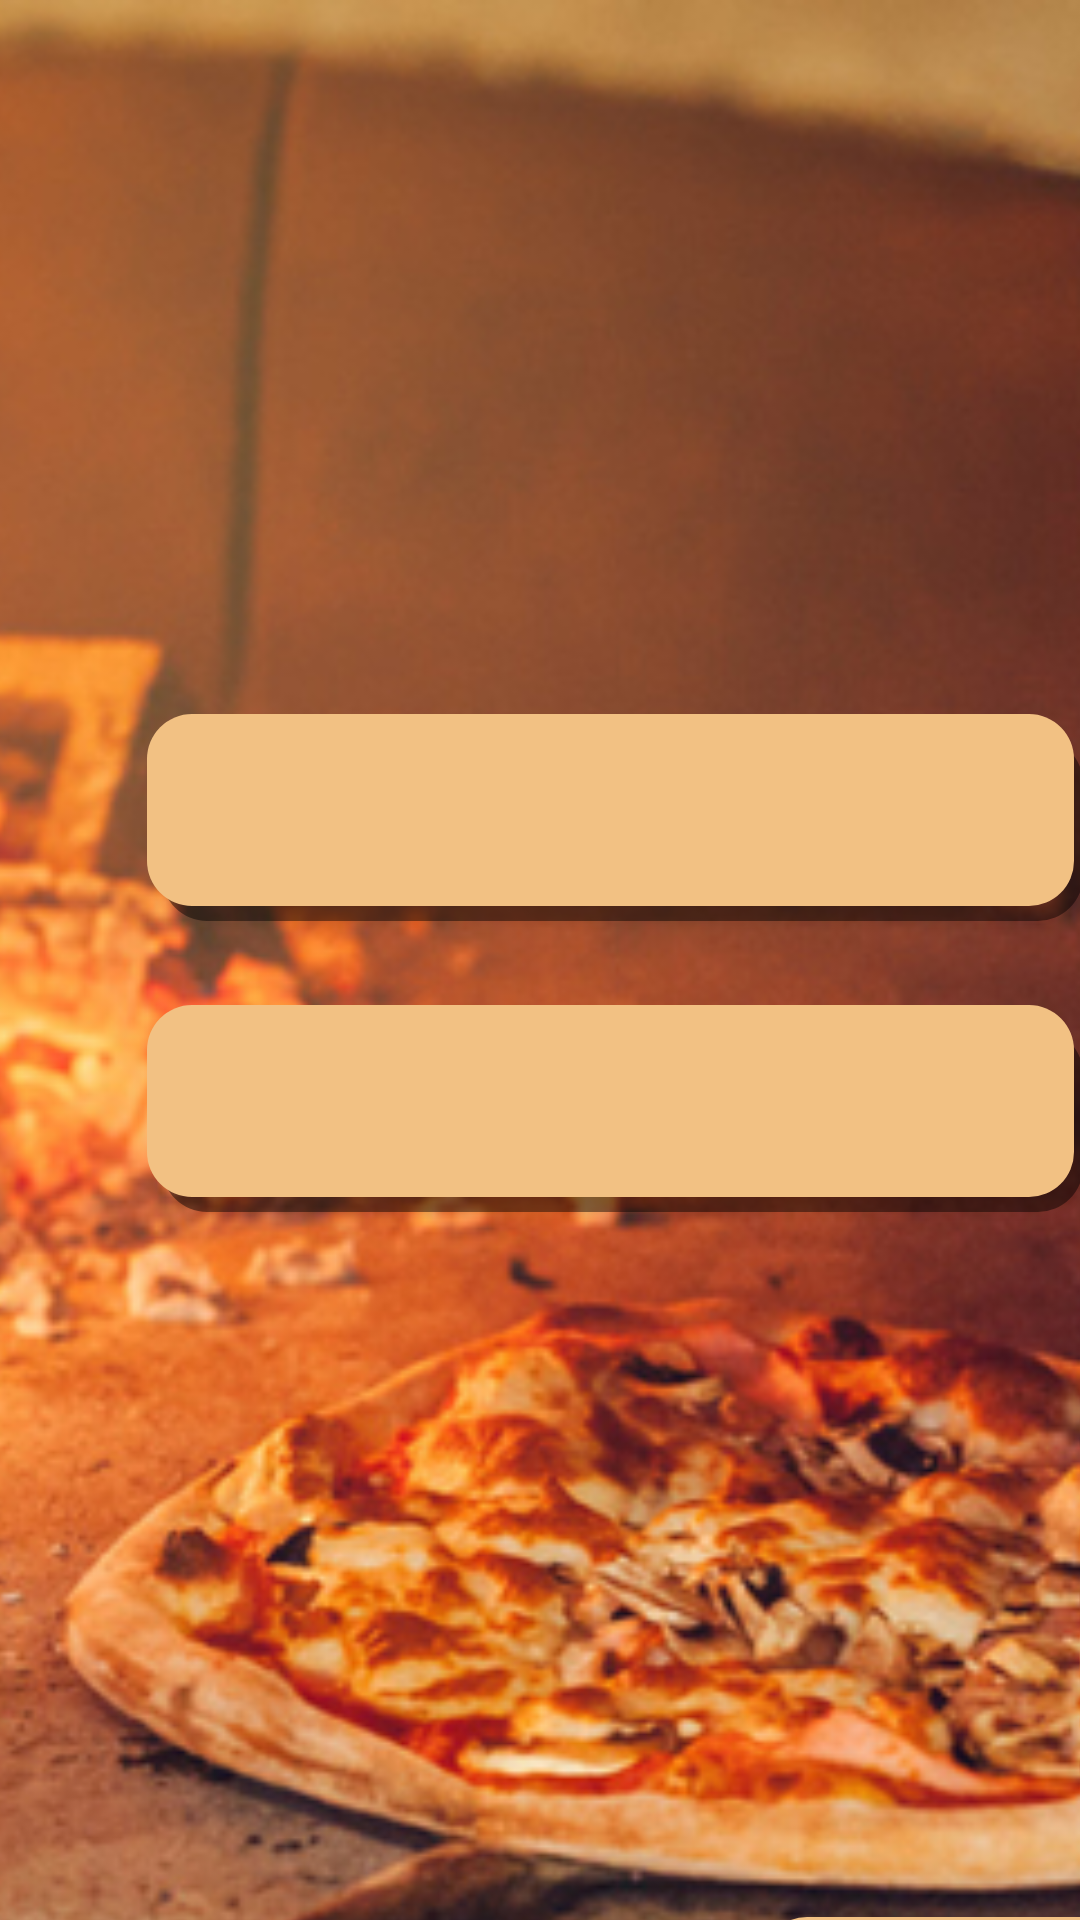

Reconstruct the res/layout file that produces this screen, plus the resources it refers to.
<!-- AndroidManifest.xml: application theme Theme.OrdersApp -->
<!-- res/layout/activity_main.xml -->
<?xml version="1.0" encoding="utf-8"?>
<androidx.constraintlayout.widget.ConstraintLayout xmlns:android="http://schemas.android.com/apk/res/android"
    xmlns:app="http://schemas.android.com/apk/res-auto"
    xmlns:tools="http://schemas.android.com/tools"
    android:layout_width="match_parent"
    android:layout_height="match_parent"
    android:fadingEdge="horizontal|vertical"
    android:forceDarkAllowed="false"
    android:foregroundTint="#81FFFFFF"
    android:theme="@style/Theme.OrdersApp"
    tools:context=".MainActivity">

    <RelativeLayout
        android:id="@+id/relativeLayout"
        android:layout_width="410dp"
        android:layout_height="846dp"
        android:theme="@style/Theme.OrdersApp"
        app:layout_constraintStart_toStartOf="parent"
        app:layout_constraintTop_toTopOf="parent">

        <ImageView
            android:id="@+id/img_homeBackground"
            android:layout_width="match_parent"
            android:layout_height="match_parent"
            android:contentDescription="@string/contDesc_img_landingBackground"
            android:scaleType="centerCrop"
            app:srcCompat="@drawable/oven_img" />

        <TextView
            android:id="@+id/tv_restaurantName"
            android:layout_width="match_parent"
            android:layout_height="wrap_content"
            android:height="200sp"
            android:elegantTextHeight="true"
            android:fontFamily="serif"
            android:freezesText="false"
            android:gravity="center"
            android:includeFontPadding="false"
            android:outlineAmbientShadowColor="#454444"
            android:shadowColor="#333333"
            android:shadowRadius="95"
            android:textAllCaps="false"
            android:textColor="#E8E5E5"
            android:textSize="50sp"
            android:typeface="serif" />

        <androidx.appcompat.widget.AppCompatButton
            android:id="@+id/btn_pizzaBuilder"
            android:layout_width="312dp"
            android:layout_height="69dp"
            android:layout_alignWithParentIfMissing="false"
            android:layout_below="@id/tv_restaurantName"
            android:layout_alignStart="@id/tv_restaurantName"
            android:layout_alignParentTop="false"

            android:layout_centerInParent="true"
            android:layout_marginStart="49dp"
            android:layout_marginTop="38dp"
            android:width="300sp"
            android:background="@drawable/rounded_corner_btn"
            android:fontFamily="sans-serif-smallcaps"
            android:gravity="center|center_horizontal|center_vertical"
            android:textColor="#1B1A1A"
            android:textSize="20sp"
            android:textStyle="bold"
            tools:ignore="SpeakableTextPresentCheck" />

        <androidx.appcompat.widget.AppCompatButton
            android:id="@+id/btn_viewOrders"
            android:layout_width="312dp"
            android:layout_height="69dp"
            android:layout_alignWithParentIfMissing="false"
            android:layout_below="@id/tv_restaurantName"
            android:layout_alignStart="@id/tv_restaurantName"
            android:layout_alignParentTop="false"
            android:layout_centerInParent="true"

            android:layout_marginStart="49dp"
            android:layout_marginTop="135dp"
            android:width="300sp"
            android:background="@drawable/rounded_corner_btn"
            android:fontFamily="sans-serif-smallcaps"
            android:gravity="center|center_horizontal|center_vertical"
            android:textColor="#1B1A1A"
            android:textSize="20sp"
            android:textStyle="bold"
            tools:ignore="SpeakableTextPresentCheck" />

        <androidx.appcompat.widget.AppCompatButton
            android:id="@+id/btn_lang"
            android:layout_width="145dp"
            android:layout_height="wrap_content"
            android:layout_alignWithParentIfMissing="false"
            android:layout_below="@id/tv_restaurantName"
            android:layout_alignStart="@id/tv_restaurantName"
            android:layout_alignParentTop="false"
            android:layout_centerInParent="true"
            android:layout_marginStart="254dp"

            android:layout_marginTop="439dp"
            android:width="300sp"
            android:background="@drawable/rounded_corner_btn"
            android:fontFamily="sans-serif-smallcaps"
            android:gravity="center|center_horizontal|center_vertical"
            android:text="@string/btn_lang"
            android:textColor="#1B1A1A"
            android:textSize="20sp"
            android:textStyle="bold" />
    </RelativeLayout>

</androidx.constraintlayout.widget.ConstraintLayout>
<!-- resources referenced by this layout -->
<resources>
  <!-- drawable oven_img: jpg bitmap (drawable-v24, 600459 bytes) -->
  <!-- drawable rounded_corner_btn (drawable-v24) -->
  <?xml version="1.0" encoding="utf-8"?>
  <layer-list xmlns:android="http://schemas.android.com/apk/res/android">
      
      <item android:left="5dp" android:top="8dp">
          <shape>
              <solid android:color="#73000000" />
              <corners android:radius="15dp" />
          </shape>
      </item>
      
      <item android:bottom="5dp" android:right="3dp">
          <shape>
              <solid android:color="@color/beige" />
              <corners android:radius="15dp" />
          </shape>
      </item>
  </layer-list>
  <string name="btn_lang">EN/FR</string>
  <string name="contDesc_img_landingBackground">Pizza in stone oven</string>
  <style name="Theme.OrdersApp" parent="Theme.MaterialComponents.DayNight.DarkActionBar">
          
          <item name="colorPrimary">@color/purple_500</item>
          <item name="colorPrimaryVariant">@color/purple_700</item>
          <item name="colorOnPrimary">@color/white</item>
          
          <item name="colorSecondary">@color/teal_200</item>
          <item name="colorSecondaryVariant">@color/teal_700</item>
          <item name="colorOnSecondary">@color/black</item>
          
          <item name="android:statusBarColor" tools:targetApi="l">?attr/colorPrimaryVariant</item>
          
      </style>
  <color name="beige">#F2C183</color>
  <color name="purple_500">#FF6200EE</color>
  <color name="purple_700">#FF3700B3</color>
  <color name="white">#FFFFFFFF</color>
  <color name="teal_200">#FF03DAC5</color>
  <color name="teal_700">#FF018786</color>
  <color name="black">#FF000000</color>
</resources>
